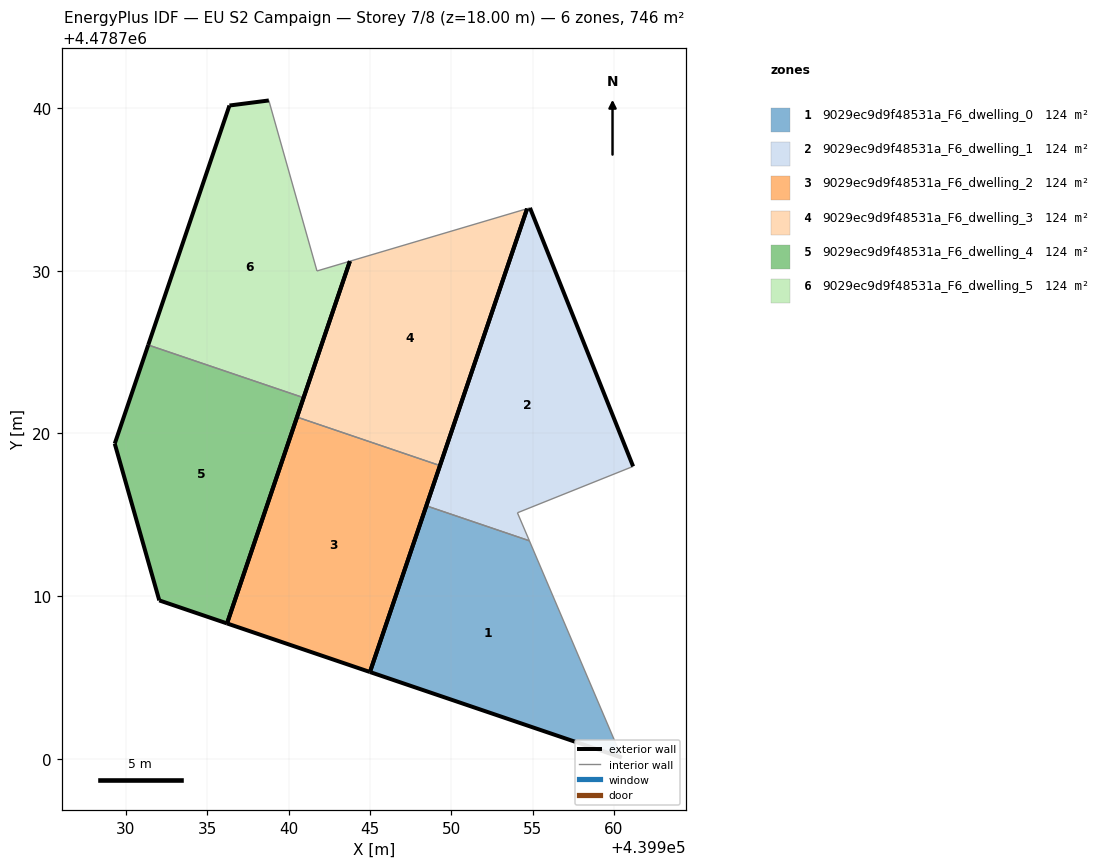
=== STOREY PLAN SPEC (per zone: floor XY polygon, exterior-wall plan segments, windows/doors) ===
zone 1: 9029ec9d9f48531a_F6_dwelling_0  (124.3 m²)
  floor: (439960.48, 4478700.07) (439954.80, 4478713.40) (439948.47, 4478715.54) (439945.00, 4478705.33)
  exterior wall: (439945.00, 4478705.33) – (439948.47, 4478715.54)  [10.8 m]
  exterior wall: (439960.48, 4478700.07) – (439945.00, 4478705.33)  [16.4 m]
  interior walls: 2
zone 2: 9029ec9d9f48531a_F6_dwelling_1  (124.3 m²)
  floor: (439961.18, 4478717.97) (439954.84, 4478733.86) (439954.66, 4478733.81) (439948.47, 4478715.54) (439954.80, 4478713.40) (439954.07, 4478715.12)
  exterior wall: (439948.47, 4478715.54) – (439954.66, 4478733.81)  [19.3 m]
  exterior wall: (439954.84, 4478733.86) – (439961.18, 4478717.97)  [17.1 m]
  interior walls: 4
zone 3: 9029ec9d9f48531a_F6_dwelling_2  (124.3 m²)
  floor: (439945.00, 4478705.33) (439949.31, 4478718.02) (439940.52, 4478721.00) (439936.22, 4478708.32)
  exterior wall: (439936.22, 4478708.32) – (439940.52, 4478721.00)  [13.4 m]
  exterior wall: (439949.31, 4478718.02) – (439945.00, 4478705.33)  [13.4 m]
  exterior wall: (439945.00, 4478705.33) – (439936.22, 4478708.32)  [9.3 m]
  interior walls: 1
zone 4: 9029ec9d9f48531a_F6_dwelling_3  (124.3 m²)
  floor: (439949.31, 4478718.02) (439954.66, 4478733.81) (439943.77, 4478730.58) (439940.52, 4478721.00)
  exterior wall: (439954.66, 4478733.81) – (439949.31, 4478718.02)  [16.7 m]
  exterior wall: (439940.52, 4478721.00) – (439943.77, 4478730.58)  [10.1 m]
  interior walls: 2
zone 5: 9029ec9d9f48531a_F6_dwelling_4  (124.3 m²)
  floor: (439936.22, 4478708.32) (439940.92, 4478722.19) (439931.37, 4478725.43) (439929.32, 4478719.36) (439932.05, 4478709.73)
  exterior wall: (439932.05, 4478709.73) – (439929.32, 4478719.36)  [10.0 m]
  exterior wall: (439929.32, 4478719.36) – (439931.37, 4478725.43)  [6.4 m]
  exterior wall: (439940.92, 4478722.19) – (439936.22, 4478708.32)  [14.7 m]
  exterior wall: (439936.22, 4478708.32) – (439932.05, 4478709.73)  [4.4 m]
  interior walls: 1
zone 6: 9029ec9d9f48531a_F6_dwelling_5  (124.3 m²)
  floor: (439940.92, 4478722.19) (439943.77, 4478730.58) (439941.75, 4478729.98) (439938.79, 4478740.46) (439936.37, 4478740.15) (439931.37, 4478725.43)
  exterior wall: (439943.77, 4478730.58) – (439940.92, 4478722.19)  [8.9 m]
  exterior wall: (439931.37, 4478725.43) – (439936.37, 4478740.15)  [15.5 m]
  exterior wall: (439936.37, 4478740.15) – (439938.79, 4478740.46)  [2.4 m]
  interior walls: 3

=== DERIVED (storey summary) ===
Building: EU S2 Campaign
Storey: 7 of 8  (floor level z = 18.00 m)
Storey gross floor area: 745.7 m²
Zones on this storey: 6
  - 9029ec9d9f48531a_F6_dwelling_0: floor 124.3 m²; exterior wall 27.1 m (81.4 m²); WWR 0.0%
  - 9029ec9d9f48531a_F6_dwelling_1: floor 124.3 m²; exterior wall 36.4 m (109.2 m²); WWR 0.0%
  - 9029ec9d9f48531a_F6_dwelling_2: floor 124.3 m²; exterior wall 36.1 m (108.2 m²); WWR 0.0%
  - 9029ec9d9f48531a_F6_dwelling_3: floor 124.3 m²; exterior wall 26.8 m (80.4 m²); WWR 0.0%
  - 9029ec9d9f48531a_F6_dwelling_4: floor 124.3 m²; exterior wall 35.5 m (106.4 m²); WWR 0.0%
  - 9029ec9d9f48531a_F6_dwelling_5: floor 124.3 m²; exterior wall 26.8 m (80.5 m²); WWR 0.0%
Zone adjacency (shared interzone walls):
  - 9029ec9d9f48531a_F6_dwelling_0 ↔ 9029ec9d9f48531a_F6_dwelling_1
  - 9029ec9d9f48531a_F6_dwelling_2 ↔ 9029ec9d9f48531a_F6_dwelling_3
  - 9029ec9d9f48531a_F6_dwelling_4 ↔ 9029ec9d9f48531a_F6_dwelling_5